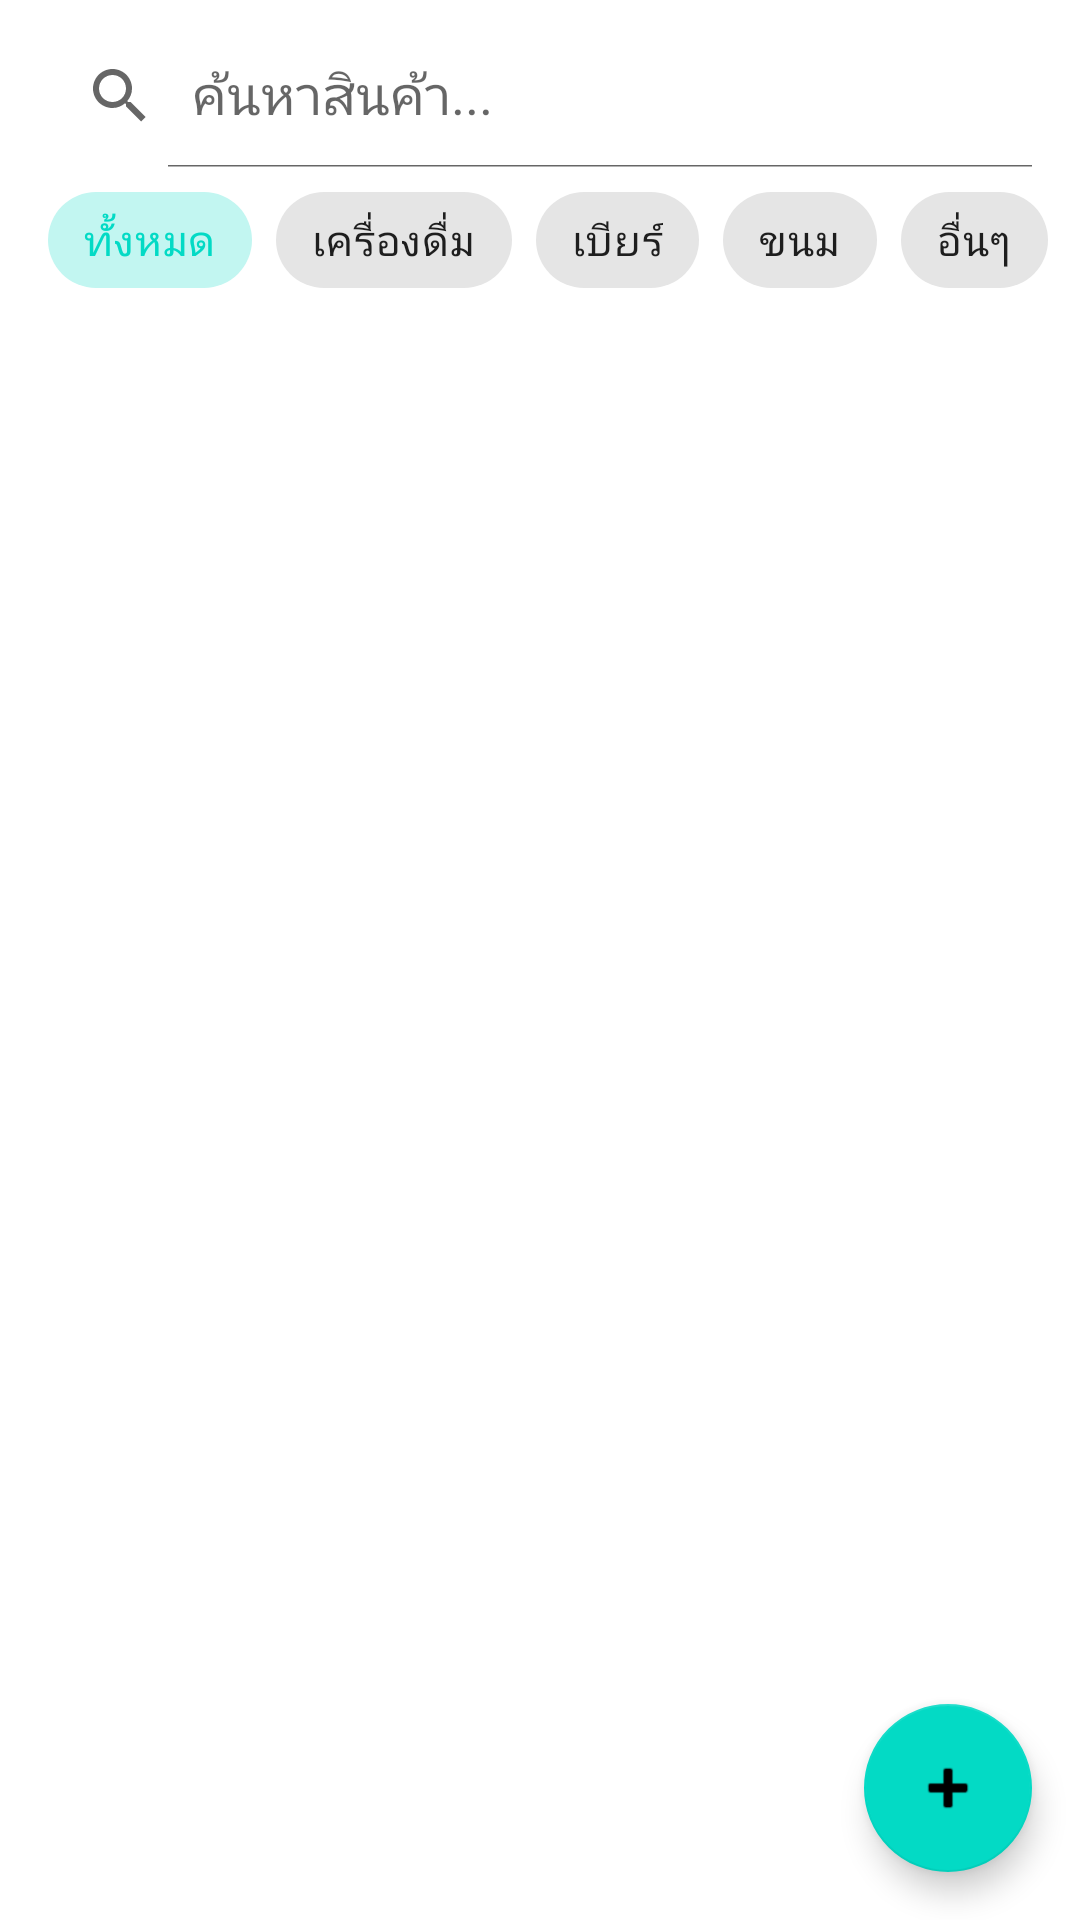

The Android layout XML behind this screen, and the referenced resources:
<!-- AndroidManifest.xml: application theme Theme.Yailek -->
<!-- res/layout/fragment_home.xml -->
<?xml version="1.0" encoding="utf-8"?>
<androidx.constraintlayout.widget.ConstraintLayout xmlns:android="http://schemas.android.com/apk/res/android"
    xmlns:app="http://schemas.android.com/apk/res-auto"
    xmlns:tools="http://schemas.android.com/tools"
    android:layout_width="match_parent"
    android:layout_height="match_parent"
    tools:context=".ui.home.HomeFragment">

    <androidx.appcompat.widget.SearchView
        android:id="@+id/search_view"
        android:layout_width="0dp"
        android:layout_height="wrap_content"
        android:layout_margin="8dp"
        app:iconifiedByDefault="false"
        app:layout_constraintEnd_toEndOf="parent"
        app:layout_constraintStart_toStartOf="parent"
        app:layout_constraintTop_toTopOf="parent"
        app:queryHint="ค้นหาสินค้า..." />

    <HorizontalScrollView
        android:id="@+id/category_scroll_view"
        android:layout_width="0dp"
        android:layout_height="wrap_content"
        android:scrollbars="none"
        app:layout_constraintEnd_toEndOf="parent"
        app:layout_constraintStart_toStartOf="parent"
        app:layout_constraintTop_toBottomOf="@id/search_view">

        <com.google.android.material.chip.ChipGroup
            android:id="@+id/category_chip_group"
            android:layout_width="wrap_content"
            android:layout_height="wrap_content"
            android:paddingStart="16dp"
            android:paddingEnd="16dp"
            app:singleLine="true"
            app:singleSelection="true">

            <com.google.android.material.chip.Chip
                android:id="@+id/chip_all"
                style="@style/Widget.MaterialComponents.Chip.Choice"
                android:layout_width="wrap_content"
                android:layout_height="wrap_content"
                android:checked="true"
                android:text="ทั้งหมด" />

            <com.google.android.material.chip.Chip
                android:id="@+id/chip_drinks"
                style="@style/Widget.MaterialComponents.Chip.Choice"
                android:layout_width="wrap_content"
                android:layout_height="wrap_content"
                android:text="เครื่องดื่ม" />

            <com.google.android.material.chip.Chip
                android:id="@+id/chip_beer"
                style="@style/Widget.MaterialComponents.Chip.Choice"
                android:layout_width="wrap_content"
                android:layout_height="wrap_content"
                android:text="เบียร์" />

            <com.google.android.material.chip.Chip
                android:id="@+id/chip_snacks"
                style="@style/Widget.MaterialComponents.Chip.Choice"
                android:layout_width="wrap_content"
                android:layout_height="wrap_content"
                android:text="ขนม" />

            <com.google.android.material.chip.Chip
                android:id="@+id/chip_others"
                style="@style/Widget.MaterialComponents.Chip.Choice"
                android:layout_width="wrap_content"
                android:layout_height="wrap_content"
                android:text="อื่นๆ" />

        </com.google.android.material.chip.ChipGroup>
    </HorizontalScrollView>

    <androidx.recyclerview.widget.RecyclerView
        android:id="@+id/products_recycler_view"
        android:layout_width="0dp"
        android:layout_height="0dp"
        android:clipToPadding="false"
        android:paddingStart="8dp"
        android:paddingEnd="8dp"
        android:paddingTop="8dp"
        android:paddingBottom="80dp"
        app:layoutManager="androidx.recyclerview.widget.GridLayoutManager"
        app:layout_constraintBottom_toBottomOf="parent"
        app:layout_constraintEnd_toEndOf="parent"
        app:layout_constraintStart_toStartOf="parent"
        app:layout_constraintTop_toBottomOf="@id/category_scroll_view"
        app:spanCount="2"
        tools:listitem="@layout/product_item" />

    <com.google.android.material.floatingactionbutton.FloatingActionButton
        android:id="@+id/fab"
        android:layout_width="wrap_content"
        android:layout_height="wrap_content"
        android:layout_margin="16dp"
        android:src="@android:drawable/ic_input_add"
        app:layout_constraintBottom_toBottomOf="parent"
        app:layout_constraintEnd_toEndOf="parent" />

</androidx.constraintlayout.widget.ConstraintLayout>
<!-- res/layout/product_item.xml (included above) -->
<?xml version="1.0" encoding="utf-8"?>
<com.google.android.material.card.MaterialCardView xmlns:android="http://schemas.android.com/apk/res/android"
    xmlns:app="http://schemas.android.com/apk/res-auto"
    xmlns:tools="http://schemas.android.com/tools"
    android:layout_width="match_parent"
    android:layout_height="wrap_content"
    android:layout_margin="8dp"
    app:cardCornerRadius="16dp"
    app:cardElevation="4dp">

    <androidx.constraintlayout.widget.ConstraintLayout
        android:layout_width="match_parent"
        android:layout_height="wrap_content">

        <ImageView
            android:id="@+id/productImageView"
            android:layout_width="0dp"
            android:layout_height="170dp"
            android:scaleType="centerCrop"
            app:layout_constraintTop_toTopOf="parent"
            app:layout_constraintStart_toStartOf="parent"
            app:layout_constraintEnd_toEndOf="parent" />

        <LinearLayout
            android:id="@+id/quantity_controls"
            android:layout_width="wrap_content"
            android:layout_height="wrap_content"
            android:layout_marginTop="8dp"
            android:layout_marginEnd="8dp"
            android:padding="4dp"
            android:elevation="4dp"
            android:orientation="horizontal"
            android:gravity="center_vertical"
            android:visibility="gone"
            app:layout_constraintTop_toTopOf="@+id/productImageView"
            app:layout_constraintEnd_toEndOf="@+id/productImageView"
            tools:visibility="visible">

            <com.google.android.material.button.MaterialButton
                android:id="@+id/button_minus"
                style="@style/Widget.MaterialComponents.Button.TextButton"
                android:layout_width="36dp"
                android:layout_height="36dp"
                android:text="-"
                app:shapeAppearanceOverlay="@style/ShapeAppearance.App.SmallComponent"/>

            <TextView
                android:id="@+id/quantity_text_view"
                android:layout_width="wrap_content"
                android:layout_height="wrap_content"
                android:paddingStart="4dp"
                android:paddingEnd="4dp"
                android:text="0"
                android:textColor="@android:color/black"
                android:textSize="16sp"
                android:textStyle="bold"/>

            <com.google.android.material.button.MaterialButton
                android:id="@+id/button_plus"
                style="@style/Widget.MaterialComponents.Button.TextButton"
                android:layout_width="36dp"
                android:layout_height="36dp"
                android:text="+"
                app:shapeAppearanceOverlay="@style/ShapeAppearance.App.SmallComponent"/>

        </LinearLayout>

        <TextView
            android:id="@+id/productNameTextView"
            android:layout_width="wrap_content"
            android:layout_height="wrap_content"
            android:layout_marginStart="12dp"
            android:layout_marginTop="8dp"
            android:text="Ice Latte"
            android:textColor="@android:color/black"
            android:textSize="16sp"
            android:textStyle="bold"
            app:layout_constraintStart_toStartOf="parent"
            app:layout_constraintTop_toBottomOf="@id/productImageView" />

        <TextView
            android:id="@+id/productPriceTextView"
            android:layout_width="wrap_content"
            android:layout_height="wrap_content"
            android:layout_marginTop="4dp"
            android:layout_marginBottom="12dp"
            android:text="฿85.00"
            android:textColor="?attr/colorPrimary"
            app:layout_constraintStart_toStartOf="@id/productNameTextView"
            app:layout_constraintTop_toBottomOf="@id/productNameTextView"
            app:layout_constraintBottom_toBottomOf="parent"/>

    </androidx.constraintlayout.widget.ConstraintLayout>

</com.google.android.material.card.MaterialCardView>
<!-- resources referenced by this layout -->
<resources>
  <style name="Theme.Yailek" parent="Base.Theme.Yailek" />
  <style name="Base.Theme.Yailek" parent="Theme.MaterialComponents.DayNight.NoActionBar">
          
          <item name="colorPrimary">@color/teal_200</item>
          <item name="colorPrimaryVariant">@color/teal_700</item>
          <item name="colorOnPrimary">@android:color/white</item>
          
          <item name="colorSecondary">@color/teal_200</item>
          <item name="colorSecondaryVariant">@color/teal_700</item>
          <item name="colorOnSecondary">@android:color/black</item>
          
          <item name="android:statusBarColor" tools:targetApi="l">?attr/colorPrimaryVariant</item>
          
          <item name="android:windowLightStatusBar" tools:targetApi="m">true</item>
      </style>
  <color name="teal_200">#FF03DAC5</color>
  <color name="teal_700">#FF018786</color>
</resources>
